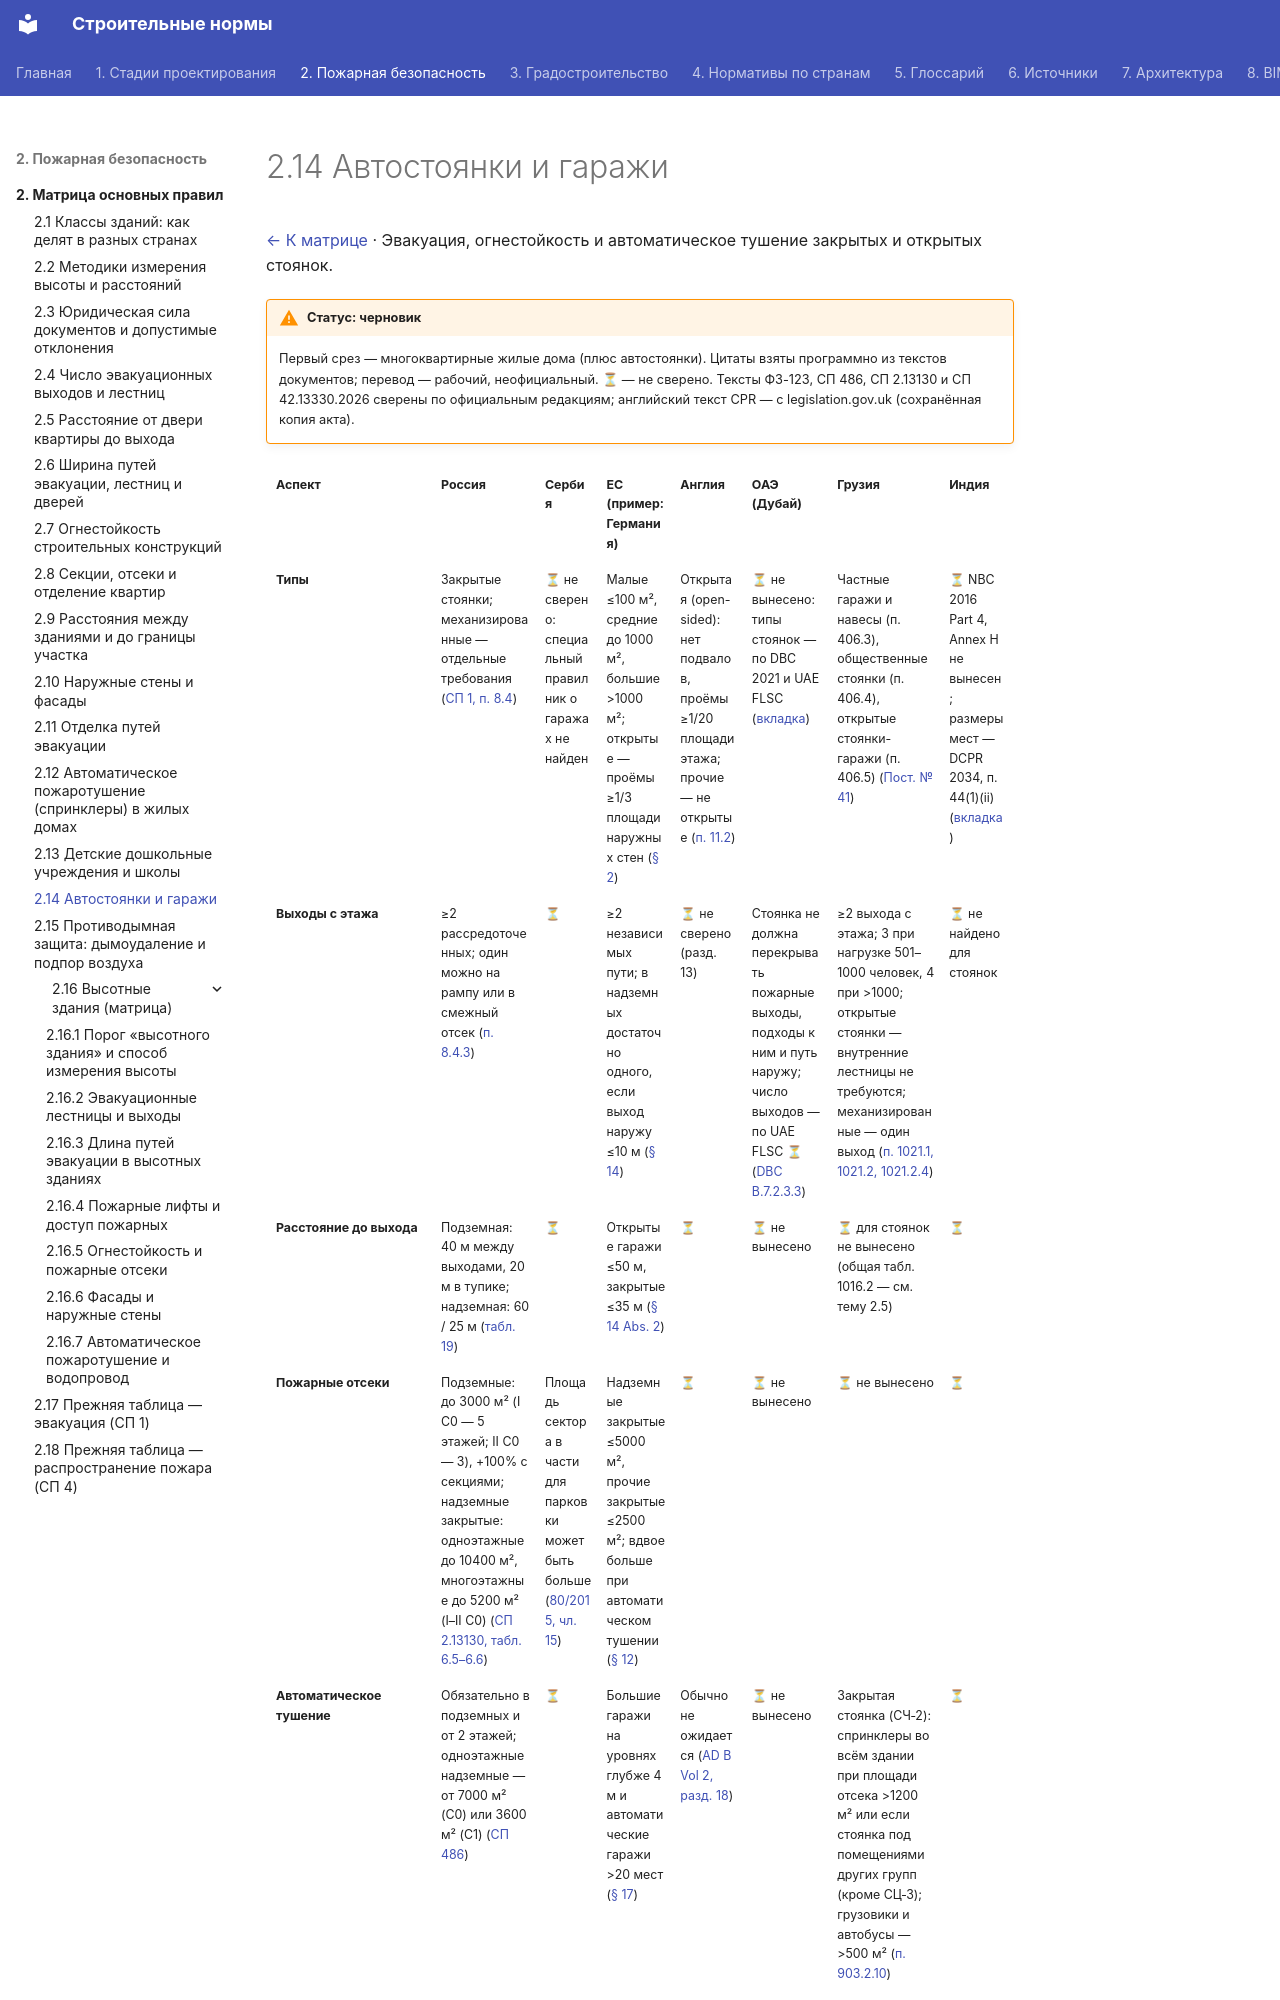

repository: kuskuznetsova-ux/building_codes · page: pozharnaya/avtostoyanki/index.html · generator: mkdocs

# 2.14 Автостоянки и гаражи

[← К матрице](index.md) · Эвакуация, огнестойкость и автоматическое тушение закрытых и открытых стоянок.

!!! warning "Статус: черновик"
    Первый срез — многоквартирные жилые дома (плюс автостоянки). Цитаты взяты программно из текстов документов; перевод — рабочий, неофициальный. **⏳** — не сверено. Тексты ФЗ-123, СП 486, СП 2.13130 и СП 42.13330.2026 сверены по официальным редакциям; английский текст CPR — с legislation.gov.uk (сохранённая копия акта).

<div class="matrix fire" markdown>

| Аспект | Россия | Сербия | ЕС (пример: Германия) | Англия | ОАЭ (Дубай) | Грузия | Индия |
|---|---|---|---|---|---|---|---|
| **Типы** | Закрытые стоянки; механизированные — отдельные требования ([СП 1, п. 8.4](avtostoyanki.md#ru)) | ⏳ не сверено: специальный правилник о гаражах не найден | Малые ≤100 м², средние до 1000 м², большие >1000 м²; открытые — проёмы ≥1/3 площади наружных стен ([§ 2](avtostoyanki.md#eu)) | Открытая (open-sided): нет подвалов, проёмы ≥1/20 площади этажа; прочие — не открытые ([п. 11.2](avtostoyanki.md#uk)) | ⏳ не вынесено: типы стоянок — по DBC 2021 и UAE FLSC ([вкладка](avtostoyanki.md#ae)) | Частные гаражи и навесы (п. 406.3), общественные стоянки (п. 406.4), открытые стоянки-гаражи (п. 406.5) ([Пост. № 41](avtostoyanki.md#ge)) | ⏳ NBC 2016 Part 4, Annex H не вынесен; размеры мест — DCPR 2034, п. 44(1)(ii) ([вкладка](avtostoyanki.md#in)) |
| **Выходы с этажа** | ≥2 рассредоточенных; один можно на рампу или в смежный отсек ([п. 8.4.3](avtostoyanki.md#ru)) | ⏳ | ≥2 независимых пути; в надземных достаточно одного, если выход наружу ≤10 м ([§ 14](avtostoyanki.md#eu)) | ⏳ не сверено (разд. 13) | Стоянка не должна перекрывать пожарные выходы, подходы к ним и путь наружу; число выходов — по UAE FLSC ⏳ ([DBC B.7.2.3.3](avtostoyanki.md#ae)) | ≥2 выхода с этажа; 3 при нагрузке 501–1000 человек, 4 при >1000; открытые стоянки — внутренние лестницы не требуются; механизированные — один выход ([п. 1021.1, 1021.2, 1021.2.4](avtostoyanki.md#ge)) | ⏳ не найдено для стоянок |
| **Расстояние до выхода** | Подземная: 40 м между выходами, 20 м в тупике; надземная: 60 / 25 м ([табл. 19](avtostoyanki.md#ru)) | ⏳ | Открытые гаражи ≤50 м, закрытые ≤35 м ([§ 14 Abs. 2](avtostoyanki.md#eu)) | ⏳ | ⏳ не вынесено | ⏳ для стоянок не вынесено (общая табл. 1016.2 — см. тему 2.5) | ⏳ |
| **Пожарные отсеки** | Подземные: до 3000 м² (I С0 — 5 этажей; II С0 — 3), +100% с секциями; надземные закрытые: одноэтажные до 10400 м², многоэтажные до 5200 м² (I–II С0) ([СП 2.13130, табл. 6.5–6.6](avtostoyanki.md#ru)) | Площадь сектора в части для парковки может быть больше ([80/2015, чл. 15](avtostoyanki.md#rs)) | Надземные закрытые ≤5000 м², прочие закрытые ≤2500 м²; вдвое больше при автоматическом тушении ([§ 12](avtostoyanki.md#eu)) | ⏳ | ⏳ не вынесено | ⏳ не вынесено | ⏳ |
| **Автоматическое тушение** | Обязательно в подземных и от 2 этажей; одноэтажные надземные — от 7000 м² (С0) или 3600 м² (С1) ([СП 486](avtostoyanki.md#ru)) | ⏳ | Большие гаражи на уровнях глубже 4 м и автоматические гаражи >20 мест ([§ 17](avtostoyanki.md#eu)) | Обычно не ожидается ([AD B Vol 2, разд. 18](avtostoyanki.md#uk)) | ⏳ не вынесено | Закрытая стоянка (СЧ‑2): спринклеры во всём здании при площади отсека >1200 м² или если стоянка под помещениями других групп (кроме СЦ‑3); грузовики и автобусы — >500 м² ([п. 903.2.10](avtostoyanki.md#ge)) | ⏳ |
| **Огнестойкость** | Степень I–V и класс С0–С3 определяют этажность и площадь отсека: надземная закрытая — до 9 этажей (I–II С0), до 5 (III С0) ([табл. 6.6](avtostoyanki.md#ru)) | ⏳ | Как для зданий класса 5 по МВО ([§ 2 Abs. 9](avtostoyanki.md#eu)) | Открытая: 15 мин (до 30 м), 60 мин выше; прочие: 30–120 мин ([табл. B2](avtostoyanki.md#uk)) | ⏳ не вынесено | Открытые стоянки-гаражи — конструкции I, II или IV типа ([п. 406.5.1](avtostoyanki.md#ge)) | ⏳ |
| **Дым и вентиляция** | Подпор воздуха в тамбур-шлюзы при ≥2 подземных этажах ([п. 8.4.5](avtostoyanki.md#ru)) | ⏳ | Закрытые большие: проёмы ≥1000 см² на место (≤20 м) или механическое удаление ([§ 17](avtostoyanki.md#eu)) | Не открытые: проёмы ≥1/40 площади этажа, естественная или механическая ([п. 11.4](avtostoyanki.md#uk)) | ⏳ не вынесено | Открытые стоянки: проёмы в наружных стенах на каждом уровне ≥20 % площади стен по периметру и ≥40 % длины периметра, не менее чем на двух сторонах ([п. 406.5.2](avtostoyanki.md#ge)) | Каждый подвал вентилируется отдельно: проёмы ≥2,5 % площади этажа ([DCPR, Прил. I, п. 7(1)](avtostoyanki.md#in)) |

</div>

=== "Россия"
